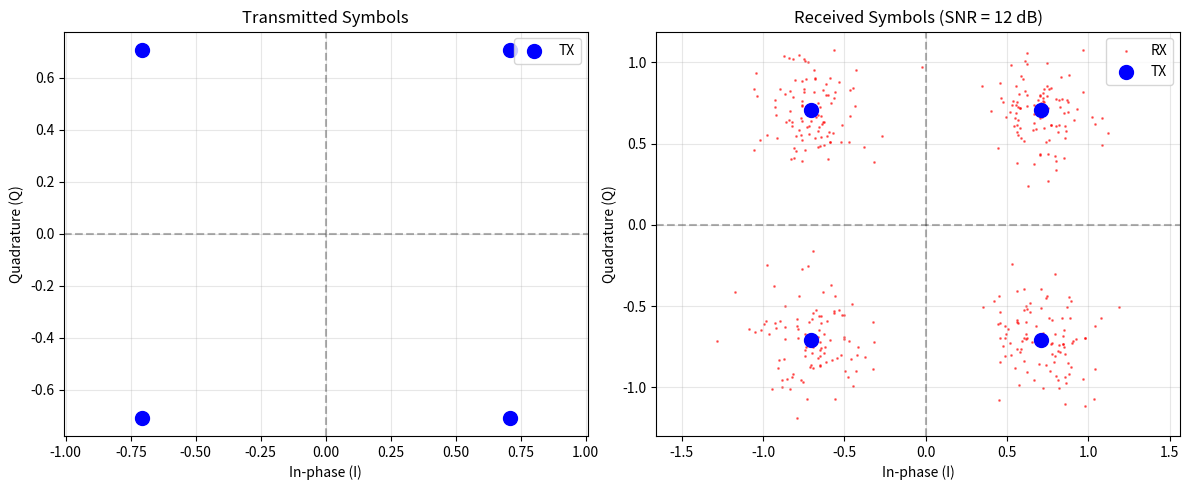

Write the Python code that produced this figure.
"""
AWGN 信道模块 (Additive White Gaussian Noise)

功能:
- 添加高斯白噪声
- 计算噪声方差
"""

import numpy as np


def calculate_noise_variance(snr_db: float, symbol_power: float = 1.0) -> float:
    """
    根据 SNR 计算噪声方差

    参数:
        snr_db: 信噪比（dB）
        symbol_power: 符号功率（默认 1）

    返回:
        sigma²: 噪声方差（每维）

    公式:
        SNR_db = 10 * log10(E_s / N_0)
        N_0 = E_s / 10^(SNR_db/10)
        σ² = N_0 / 2 (每维方差)
    """
    snr_linear = 10 ** (snr_db / 10)
    n0 = symbol_power / snr_linear
    sigma_squared = n0 / 2

    return sigma_squared


def awgn_channel(symbols: np.ndarray, snr_db: float, seed: int = None) -> np.ndarray:
    """
    AWGN 信道

    参数:
        symbols: 发送符号序列（复数）
        snr_db: 信噪比（dB）
        seed: 随机种子（保证可复现，None 表示不固定）

    返回:
        received: 接收符号序列（发送符号 + 噪声）

    模型:
        y = x + n
        其中 n ~ CN(0, σ²) = N(0, σ²/2) + j*N(0, σ²/2)
    """
    if len(symbols) == 0:
        return np.array([], dtype=np.complex128)

    # 设置随机种子
    if seed is not None:
        np.random.seed(seed)

    # 计算噪声标准差
    sigma_squared = calculate_noise_variance(snr_db)
    sigma = np.sqrt(sigma_squared)

    # 生成复高斯噪声
    noise_real = np.random.randn(len(symbols)) * sigma
    noise_imag = np.random.randn(len(symbols)) * sigma
    noise = noise_real + 1j * noise_imag

    # 添加噪声
    received = symbols + noise

    return received


def add_noise_to_bits(bits: np.ndarray, snr_db: float, seed: int = None) -> np.ndarray:
    """
    给比特流添加噪声（BSC 信道模拟）

    注意: 这个函数主要用于测试，实际系统使用 AWGN 信道

    参数:
        bits: 输入比特流
        snr_db: 信噪比（dB）
        seed: 随机种子

    返回:
        noisy_bits: 噪声后的比特流

    注意: 这里将 SNR 转换为误码概率
    """
    if seed is not None:
        np.random.seed(seed)

    # 简化的误码概率计算
    from scipy import special
    snr_linear = 10 ** (snr_db / 10)
    ber = 0.5 * special.erfc(np.sqrt(2 * snr_linear) / np.sqrt(2))

    # 随机翻转比特
    error_positions = np.random.rand(len(bits)) < ber
    noisy_bits = bits.copy()
    noisy_bits[error_positions] ^= 1

    return noisy_bits


def measure_snr(symbols: np.ndarray, received: np.ndarray) -> float:
    """
    测量实际 SNR

    参数:
        symbols: 发送符号（已知）
        received: 接收符号

    返回:
        snr_db: 测量的 SNR（dB）
    """
    # 估计噪声
    noise = received - symbols

    # 信号功率
    signal_power = np.mean(np.abs(symbols) ** 2)

    # 噪声功率
    noise_power = np.mean(np.abs(noise) ** 2)

    # SNR
    snr_linear = signal_power / noise_power if noise_power > 0 else float('inf')
    snr_db = 10 * np.log10(snr_linear) if snr_linear > 0 else float('inf')

    return snr_db


def generate_noise_samples(length: int, snr_db: float, seed: int = None) -> np.ndarray:
    """
    生成噪声样本

    参数:
        length: 噪声样本数
        snr_db: 信噪比（dB）
        seed: 随机种子

    返回:
        noise: 复高斯噪声序列
    """
    if seed is not None:
        np.random.seed(seed)

    sigma_squared = calculate_noise_variance(snr_db)
    sigma = np.sqrt(sigma_squared)

    noise = sigma * (np.random.randn(length) + 1j * np.random.randn(length))

    return noise


if __name__ == "__main__":
    import matplotlib.pyplot as plt

    print("AWGN 信道测试")
    print("=" * 50)

    # 测试噪声方差计算
    for snr_db in [0, 5, 10, 12, 15, 20]:
        sigma_squared = calculate_noise_variance(snr_db)
        sigma = np.sqrt(sigma_squared)
        print(f"SNR {snr_db} dB: σ² = {sigma_squared:.4f}, σ = {sigma:.4f}")

    # 测试 AWGN 信道
    test_symbols = np.array([1+1j, -1+1j, -1-1j, 1-1j], dtype=np.complex128) / np.sqrt(2)

    print(f"\n发送符号: {test_symbols}")

    # SNR 12 dB
    snr_db = 12
    received = awgn_channel(test_symbols, snr_db, seed=2026)
    print(f"接收符号 (SNR {snr_db} dB): {received}")

    # 测量 SNR
    measured_snr = measure_snr(test_symbols, received)
    print(f"测量 SNR: {measured_snr:.2f} dB")

    # 可复现性测试
    received1 = awgn_channel(test_symbols, snr_db, seed=2026)
    received2 = awgn_channel(test_symbols, snr_db, seed=2026)
    print(f"可复现性验证: {np.allclose(received1, received2)}")

    # 绘制噪声影响
    plt.figure(figsize=(12, 5))

    # 发送符号
    plt.subplot(1, 2, 1)
    plt.scatter(test_symbols.real, test_symbols.imag, s=100, c='blue', marker='o', label='TX')
    plt.axhline(y=0, color='k', linestyle='--', alpha=0.3)
    plt.axvline(x=0, color='k', linestyle='--', alpha=0.3)
    plt.grid(True, alpha=0.3)
    plt.xlabel('In-phase (I)')
    plt.ylabel('Quadrature (Q)')
    plt.title('Transmitted Symbols')
    plt.legend()
    plt.axis('equal')

    # 接收符号
    plt.subplot(1, 2, 2)
    many_symbols = np.tile(test_symbols, 100)
    received_many = awgn_channel(many_symbols, snr_db=12, seed=42)
    plt.scatter(received_many.real, received_many.imag, s=1, c='red', alpha=0.5, label='RX')
    plt.scatter(test_symbols.real, test_symbols.imag, s=100, c='blue', marker='o', label='TX')
    plt.axhline(y=0, color='k', linestyle='--', alpha=0.3)
    plt.axvline(x=0, color='k', linestyle='--', alpha=0.3)
    plt.grid(True, alpha=0.3)
    plt.xlabel('In-phase (I)')
    plt.ylabel('Quadrature (Q)')
    plt.title(f'Received Symbols (SNR = 12 dB)')
    plt.legend()
    plt.axis('equal')

    plt.tight_layout()
    plt.savefig('awgn_test.png', dpi=150)
    print(f"\n测试图已保存: awgn_test.png")
